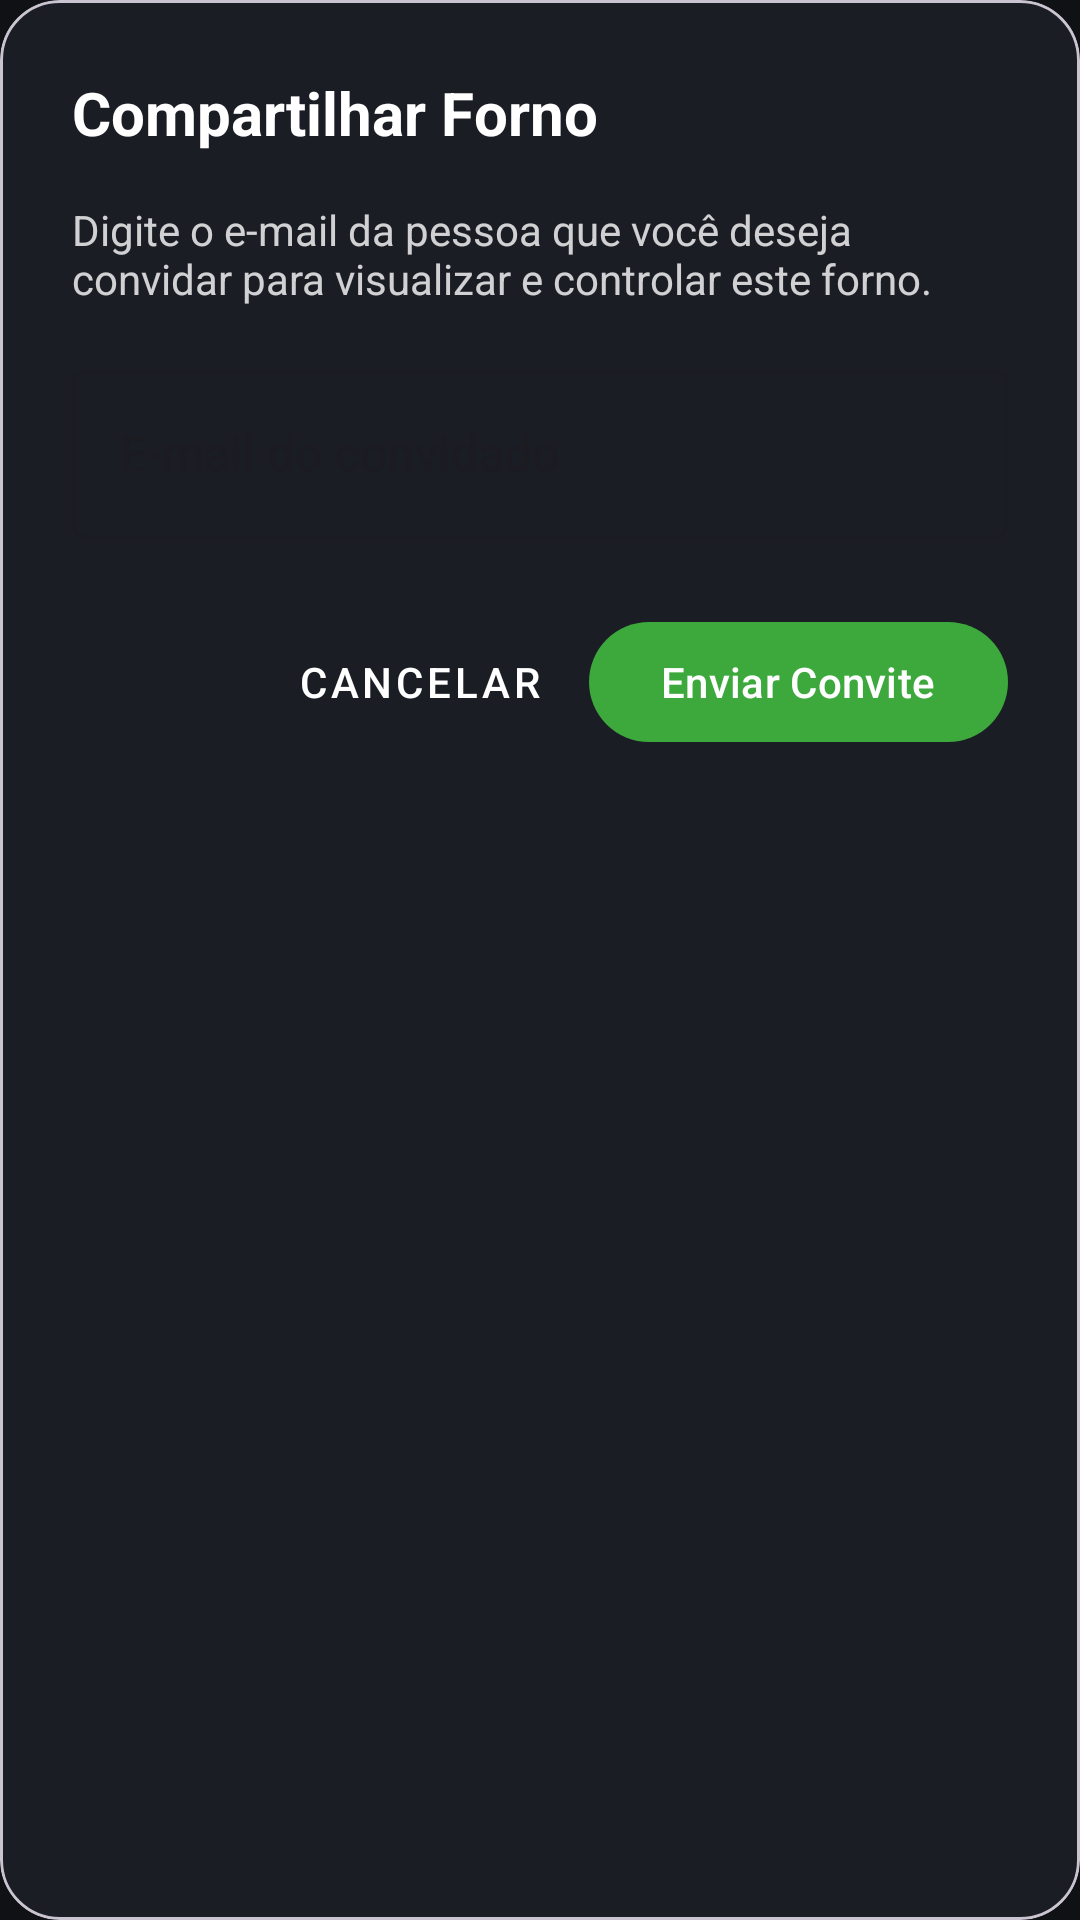

Reconstruct the res/layout file that produces this screen, plus the resources it refers to.
<!-- AndroidManifest.xml: application theme Theme.MonitorForno -->
<!-- res/layout/dialog_compartilhar_forno.xml -->
<?xml version="1.0" encoding="utf-8"?>
<com.google.android.material.card.MaterialCardView
    xmlns:android="http://schemas.android.com/apk/res/android"
    xmlns:app="http://schemas.android.com/apk/res-auto"
    android:layout_width="match_parent"
    android:layout_height="wrap_content"
    app:cardBackgroundColor="@color/card_dark"
    app:cardCornerRadius="20dp"
    android:layout_margin="16dp">

    <LinearLayout
        android:layout_width="match_parent"
        android:layout_height="wrap_content"
        android:orientation="vertical"
        android:padding="24dp"
        android:background="@color/card_dark">

        <TextView
            android:layout_width="match_parent"
            android:layout_height="wrap_content"
            android:text="Compartilhar Forno"
            android:textColor="@color/white"
            android:textSize="20sp"
            android:textStyle="bold"
            android:layout_marginBottom="16dp"/>

        <TextView
            android:layout_width="match_parent"
            android:layout_height="wrap_content"
            android:text="Digite o e-mail da pessoa que você deseja convidar para visualizar e controlar este forno."
            android:textColor="@color/white"
            android:textSize="14sp"
            android:alpha="0.8"
            android:layout_marginBottom="16dp"/>

        <com.google.android.material.textfield.TextInputLayout
            android:layout_width="match_parent"
            android:layout_height="wrap_content"
            style="@style/Widget.MaterialComponents.TextInputLayout.OutlinedBox">

            <com.google.android.material.textfield.TextInputEditText
                android:id="@+id/edtEmailConvite"
                android:layout_width="match_parent"
                android:layout_height="wrap_content"
                android:hint="E-mail do convidado"
                android:inputType="textEmailAddress"
                android:textColor="@color/white" />
        </com.google.android.material.textfield.TextInputLayout>

        <LinearLayout
            android:layout_width="match_parent"
            android:layout_height="wrap_content"
            android:orientation="horizontal"
            android:layout_marginTop="24dp"
            android:gravity="end">

            <com.google.android.material.button.MaterialButton
                android:id="@+id/btnCancelarConvite"
                style="@style/Widget.MaterialComponents.Button.TextButton"
                android:layout_width="wrap_content"
                android:layout_height="wrap_content"
                android:textColor="@color/white"
                android:text="Cancelar" />

            <com.google.android.material.button.MaterialButton
                android:id="@+id/btnEnviarConvite"
                android:layout_width="wrap_content"
                android:layout_height="wrap_content"
                android:layout_marginStart="8dp"
                android:text="Enviar Convite" />
        </LinearLayout>

    </LinearLayout>
</com.google.android.material.card.MaterialCardView>
<!-- resources referenced by this layout -->
<resources>
  <color name="card_dark">#1A1D24</color>
  <color name="white">#FFFFFF</color>
  <style name="Theme.MonitorForno" parent="Theme.Material3.DayNight.NoActionBar">
  
          <item name="colorPrimary"> @color/primary_green</item>
  
          <item name="colorSecondary">@color/primary_green</item>
  
          <item name="android:statusBarColor">@color/background_dark</item>
  
          <item name="android:navigationBarColor">@color/background_dark</item>
  
          <item name="android:windowBackground">@color/background_dark</item>
  
          <item name="colorSurface">@color/card_dark</item>
  
          <item name="colorSecondaryContainer">@color/primary_green</item>
  
          <item name="colorSurfaceContainer">@color/primary_green</item>
  b    b,5
      </style>
  <color name="primary_green">#3DA93D</color>
  <color name="background_dark">#0F1115</color>
</resources>
